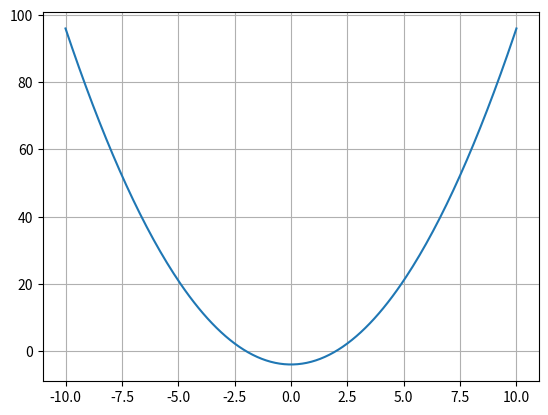

This figure's Python source:
import numpy as np
import matplotlib.pyplot as plt

def f(x):
    return x**2-4

def bissecao(f, xmin, xmax, tol, max_it):
    raiz=[]
    erro=[]
    
    if f(xmin)*f(xmax)>0:
        print("Intervalo não contém raiz")
    
    else:
        for i in range(max_it):
            raiz.append((xmin+xmax)/2)
            if f(raiz[i])*f(xmin)<0:
                xmax=raiz[i]
            elif f(raiz[i])*f(xmax)<0:
                xmin=raiz[i]
            else:
                print("Ocorreu um erro")
                break
            if i>0:
                erro.append(abs((raiz[i]-raiz[i-1])/raiz[i])*100)
                if erro[-1]<tol:
                    break
        return raiz, erro

raiz, erro=bissecao(f, 1, 16, 0.005, 200)

print(raiz)
print(erro)

x=np.arange(-10, 10.1, 0.1)
y=f(x)

plt.plot(x, y)
plt.grid(True)
plt.show()